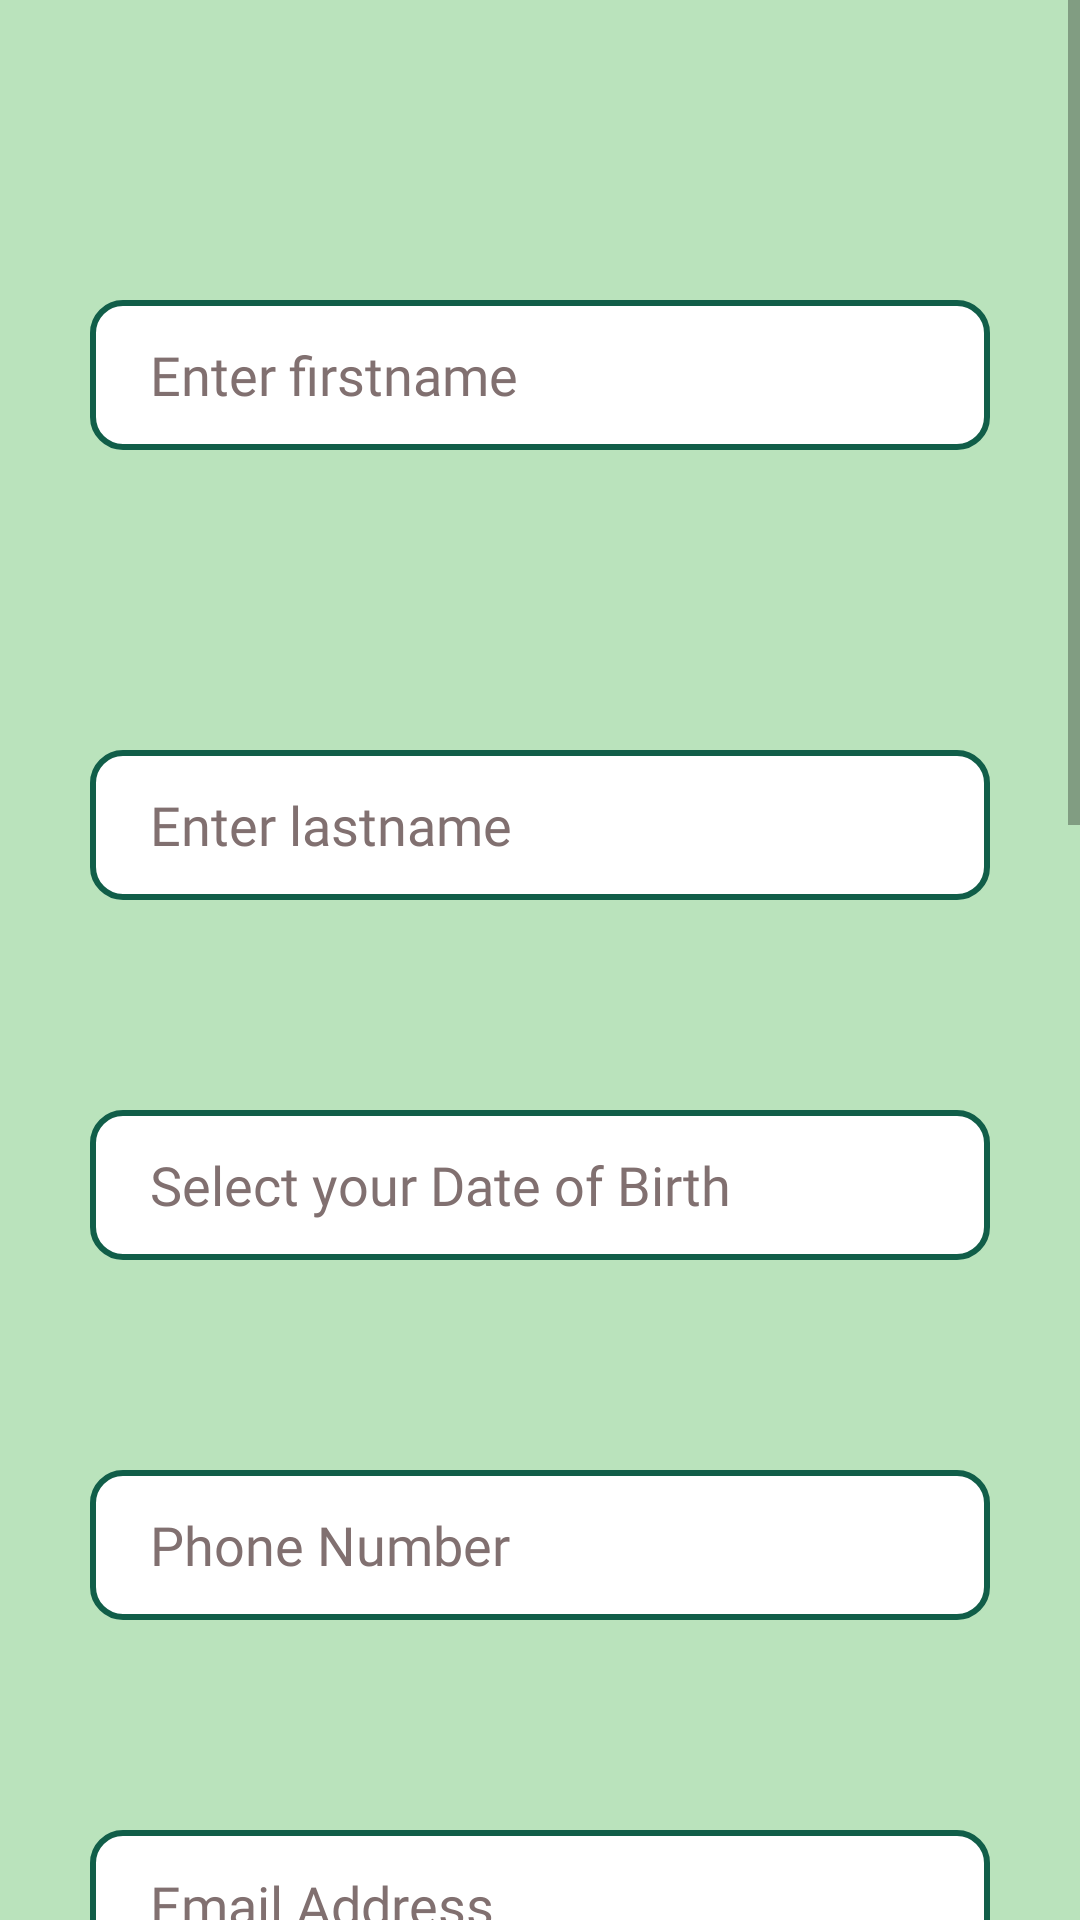

Write the Android layout XML for this screen, with the resource values it uses.
<!-- AndroidManifest.xml: application theme Theme.Paidapp -->
<!-- res/layout/activity_signup.xml -->
<?xml version="1.0" encoding="utf-8"?>
<ScrollView xmlns:android="http://schemas.android.com/apk/res/android"
    xmlns:app="http://schemas.android.com/apk/res-auto"
    xmlns:tools="http://schemas.android.com/tools"
    android:layout_width="match_parent"
    android:layout_height="match_parent"
    android:background="#BAE3BC"
    tools:context=".Signup">


    <RelativeLayout
        android:layout_width="match_parent"
        android:layout_height="match_parent">

        <EditText
            android:id="@+id/fname"
            android:inputType="textPersonName"
            android:paddingLeft="20dp"
            android:layout_width="300dp"
            android:layout_height="50dp"
            android:hint="Enter firstname"
            android:fontFamily="@font/acme"
            android:textColorHint="#817070"
            android:drawablePadding="20dp"
            android:layout_centerHorizontal="true"
            android:layout_marginLeft="30dp"
            android:layout_marginTop="100dp"
            android:background="@drawable/box"
            android:layout_marginRight="30dp"></EditText>

        <EditText
            android:id="@+id/name6"
            android:inputType="textPersonName"
            android:layout_below="@id/fname"
            android:paddingLeft="20dp"
            android:layout_width="300dp"
            android:layout_height="50dp"
            android:hint="Enter lastname"
            android:fontFamily="@font/acme"
            android:textColorHint="#817070"
            android:drawablePadding="20dp"
            android:layout_centerHorizontal="true"
            android:layout_marginLeft="30dp"
            android:layout_marginTop="100dp"
            android:background="@drawable/box"
            android:layout_marginRight="30dp"></EditText>

        <EditText
            android:id="@+id/dob"
            android:layout_below="@id/name6"
            android:drawablePadding="20dp"
            android:paddingLeft="20dp"
            android:hint="Select your Date of Birth"
            android:inputType="date"
            android:focusable="false"
            android:fontFamily="@font/acme"
            android:textColorHint="#817070"
            android:layout_width="300dp"
            android:layout_height="50dp"
            android:layout_centerHorizontal="true"
            android:layout_marginLeft="30dp"
            android:layout_marginTop="70dp"
            android:background="@drawable/box"
            android:layout_marginRight="30dp"></EditText>

        <EditText
            android:id="@+id/phoneNo"
            android:layout_below="@id/dob"
            android:drawablePadding="20dp"
            android:paddingLeft="20dp"
            android:hint="Phone Number"
            android:fontFamily="@font/acme"
            android:layout_width="300dp"
            android:layout_height="50dp"
            android:textColorHint="#817070"
            android:inputType="phone"
            android:layout_centerHorizontal="true"
            android:layout_marginLeft="30dp"
            android:layout_marginTop="70dp"
            android:background="@drawable/box"
            android:layout_marginRight="30dp"></EditText>

        <EditText
            android:id="@+id/name2"
            android:layout_below="@id/phoneNo"
            android:inputType="textEmailAddress"
            android:drawablePadding="20dp"
            android:layout_width="300dp"
            android:paddingLeft="20dp"
            android:hint="Email Address"
            android:textColorHint="#817070"
            android:fontFamily="@font/acme"
            android:layout_height="50dp"
            android:layout_centerHorizontal="true"
            android:layout_marginLeft="30dp"
            android:layout_marginTop="70dp"
            android:background="@drawable/box"
            android:layout_marginRight="30dp"></EditText>

        <EditText
            android:id="@+id/Password"
            android:layout_below="@id/name2"
            android:inputType="textPassword"
            android:drawablePadding="20dp"
            android:layout_width="300dp"
            android:paddingLeft="20dp"
            android:hint="Password"
            android:textColorHint="#817070"
            android:fontFamily="@font/acme"
            android:layout_height="50dp"
            android:layout_centerHorizontal="true"
            android:layout_marginLeft="30dp"
            android:layout_marginTop="70dp"
            android:background="@drawable/box"
            android:layout_marginRight="30dp"></EditText>

        <EditText
            android:id="@+id/name3"
            android:inputType="text"
            android:layout_below="@id/Password"
            android:paddingLeft="20dp"
            android:layout_width="300dp"
            android:layout_height="50dp"
            android:hint="Enter City"
            android:fontFamily="@font/acme"
            android:textColorHint="#817070"
            android:drawablePadding="20dp"
            android:layout_centerHorizontal="true"
            android:layout_marginLeft="30dp"
            android:layout_marginTop="70dp"
            android:background="@drawable/box"
            android:layout_marginRight="30dp"></EditText>

        <EditText
            android:id="@+id/name4"
            android:layout_below="@id/name3"
            android:drawablePadding="20dp"
            android:paddingLeft="20dp"
            android:hint="Enter State"
            android:inputType="text"
            android:fontFamily="@font/acme"
            android:textColorHint="#817070"
            android:layout_width="300dp"
            android:layout_height="50dp"
            android:layout_centerHorizontal="true"
            android:layout_marginLeft="30dp"
            android:layout_marginTop="70dp"
            android:background="@drawable/box"
            android:layout_marginRight="30dp"></EditText>

        <EditText
            android:id="@+id/Email"
            android:layout_below="@id/name4"
            android:drawablePadding="20dp"
            android:paddingLeft="20dp"
            android:hint="Enter Country"
            android:fontFamily="@font/acme"
            android:layout_width="300dp"
            android:layout_height="50dp"
            android:textColorHint="#817070"
            android:inputType="text"
            android:layout_centerHorizontal="true"
            android:layout_marginLeft="30dp"
            android:layout_marginTop="70dp"
            android:background="@drawable/box"
            android:layout_marginRight="30dp"></EditText>

        <EditText
            android:id="@+id/name5"
            android:layout_below="@id/Email"
            android:drawablePadding="20dp"
            android:paddingLeft="20dp"
            android:hint="Enter Pincode"
            android:inputType="text"
            android:fontFamily="@font/acme"
            android:textColorHint="#817070"
            android:layout_width="300dp"
            android:layout_height="50dp"
            android:layout_centerHorizontal="true"
            android:layout_marginLeft="30dp"
            android:layout_marginTop="70dp"
            android:background="@drawable/box"
            android:layout_marginRight="30dp"></EditText>

        <EditText
            android:id="@+id/Locality"
            android:layout_below="@id/name5"
            android:hint="Enter Locality"
            android:drawablePadding="20dp"
            android:inputType="textMultiLine"
            android:fontFamily="@font/acme"
            android:textColorHint="#817070"
            android:paddingLeft="20dp"
            android:layout_width="300dp"
            android:layout_height="70dp"
            android:layout_centerHorizontal="true"
            android:layout_marginLeft="30dp"
            android:layout_marginTop="70dp"
            android:background="@drawable/box"
            android:layout_marginRight="30dp"></EditText>


        <Button
            android:id="@+id/signup"
            android:layout_width="250dp"
            android:layout_height="40dp"
            android:layout_below="@id/Locality"
            android:layout_centerHorizontal="true"
            android:layout_marginLeft="30dp"
            android:layout_marginTop="50dp"
            android:layout_marginRight="30dp"
            android:text="SignUp"
            android:fontFamily="@font/acme"
            android:textSize="15sp"
            android:background="@drawable/box1"/>

        <ProgressBar
            android:id="@+id/progressBar"
            style="?android:attr/progressBarStyle"
            android:layout_width="wrap_content"
            android:layout_height="wrap_content"
            android:layout_marginBottom="32dp"
            android:background="#5F7773"
            android:secondaryProgressTint="@color/black"
            android:visibility="invisible"
            app:layout_constraintBottom_toBottomOf="parent"
            app:layout_constraintEnd_toEndOf="parent"
            app:layout_constraintHorizontal_bias="0.498"
            app:layout_constraintStart_toStartOf="parent" />
    </RelativeLayout>


</ScrollView>
<!-- resources referenced by this layout -->
<resources>
  <color name="black">#FF000000</color>
  <!-- drawable box (drawable) -->
  <?xml version="1.0" encoding="utf-8"?>
  <shape xmlns:android="http://schemas.android.com/apk/res/android"
      android:shape="rectangle">
  
      <solid android:color="@color/white"></solid>
  
      <stroke android:width="2dp"
          android:color="#115E49"></stroke>
  
      <corners android:radius="10dp"></corners>
  
  </shape>
  <!-- drawable box1 (drawable) -->
  <?xml version="1.0" encoding="utf-8"?>
  <shape xmlns:android="http://schemas.android.com/apk/res/android"
      android:shape="rectangle">
  
      <solid android:color="@color/white"></solid>
  
      <stroke android:width="2dp"
          android:color="#115E49"></stroke>
  
      <corners android:radius="30dp"></corners>
  
  </shape>
  <style name="Theme.Paidapp" parent="Theme.AppCompat.Light.NoActionBar">
          
          <item name="colorPrimary">@color/colorAccent</item>
          <item name="colorPrimaryVariant">#1FCA9B</item>
          <item name="colorOnPrimary">@color/colorPrimary</item>
          
          <item name="colorSecondary">@color/colorPrimary</item>
          <item name="colorSecondaryVariant">@color/colorPrimaryDark</item>
          <item name="colorOnSecondary">@color/black</item>
          
          <item name="android:statusBarColor" tools:targetApi="l">?attr/colorPrimaryVariant</item>
          
      </style>
  <color name="white">#FFFFFFFF</color>
  <color name="colorAccent">#ADCBE3</color>
  <color name="colorPrimary">#E7EFF6</color>
  <color name="colorPrimaryDark">#74ACD8</color>
</resources>
